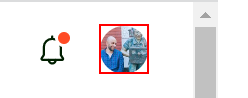
Task: Extract freelancing jobs details from Upwork.
Workflow: Upwork_SearchForJobs

Step 1: find the image in window 'Upwork' (chrome.exe)

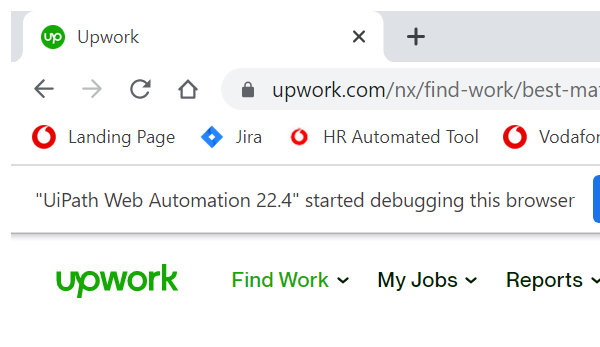
Step 2: Attach Browser 'chrome.exe  Upwork' in window '*Upwork*' (chrome.exe)

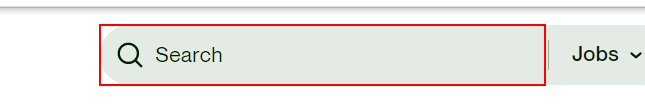
Step 3: type [in_strJobsCategory] into the text box

Step 4: type a value into the text box (same screen as step 3)

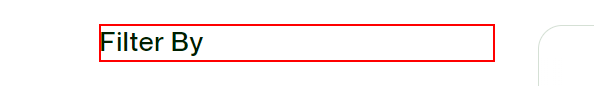
Step 5: find the heading in window '*Upwork*' (chrome.exe)